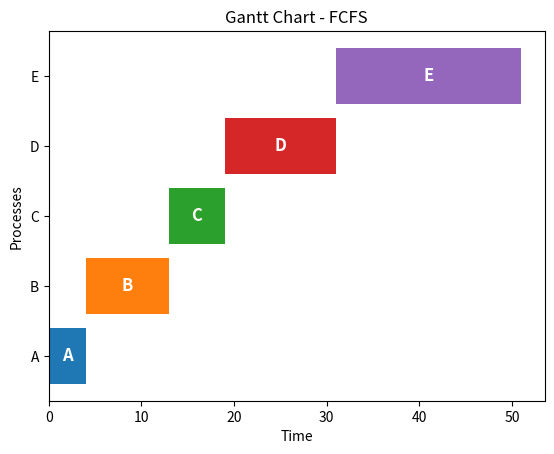
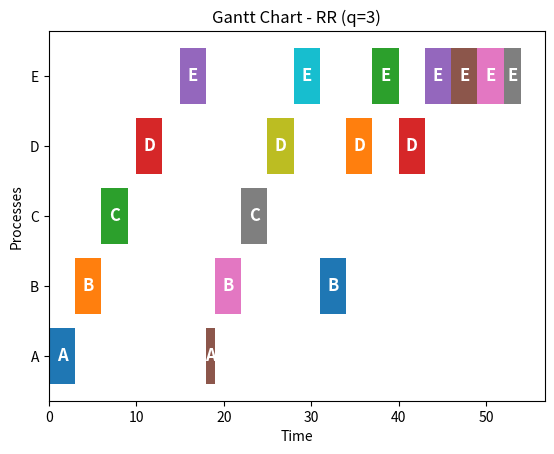
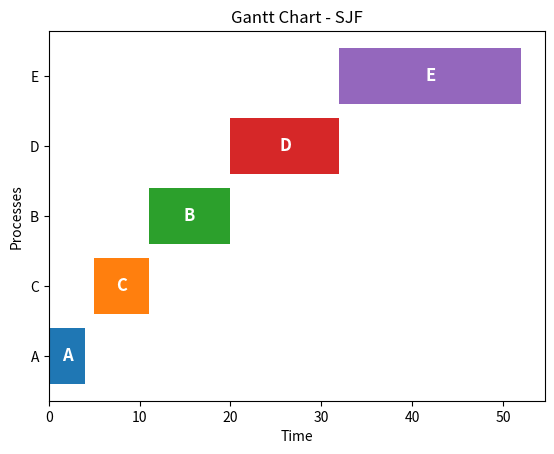
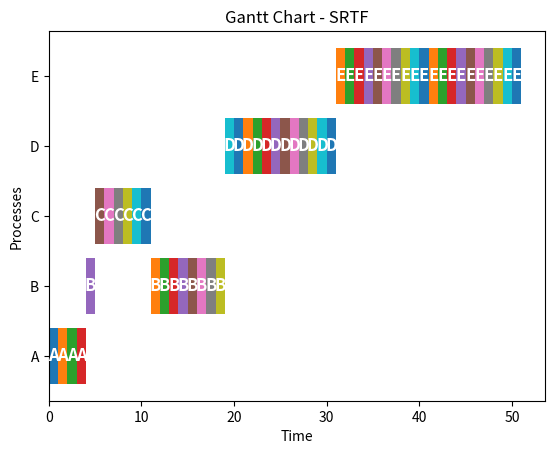

These charts were generated, in order, by the following Python code:
import matplotlib.pyplot as plt
from collections import deque
import random
import time

# 定義 Process 類別
class Process:
    def __init__(self, pid, arrival_time, burst_time):
        self.pid = pid
        self.arrival_time = arrival_time
        self.burst_time = burst_time
        self.remaining_time = burst_time
        self.waiting_time = 0
        self.turnaround_time = 0
        self.completion_time = None
        self.state = "Ready"
        self.program_counter = 0
        self.registers = {f'R{i}': random.randint(0, 100) for i in range(4)}
        self.memory_limit = random.randint(100, 500)
        self.open_files = [f'file_{pid}_{i}.txt' for i in range(random.randint(1, 3))]

# 定義 Scheduler 類別，負責不同的排程模式
class Scheduler:
    def __init__(self, processes):
        self.processes = sorted(processes, key=lambda p: p.arrival_time)
        self.time_counter = 0
        self.schedule = []
        self.ready_queue = []

    def run_fcfs(self):
        self.reset()
        for process in self.processes:
            if self.time_counter < process.arrival_time:
                self.time_counter = process.arrival_time
            process.waiting_time = self.time_counter - process.arrival_time
            process.turnaround_time = process.waiting_time + process.burst_time
            process.completion_time = self.time_counter + process.burst_time
            self.schedule.append((process.pid, self.time_counter, process.completion_time))
            self.time_counter += process.burst_time
        self.display_gantt_chart("FCFS")
        self.display_avg_waiting_time("FCFS")

    def run_rr(self, quantum=3):
        self.reset()
        queue = deque(self.processes)
        while queue:
            process = queue.popleft()
            if self.time_counter < process.arrival_time:
                self.time_counter = process.arrival_time
            execution_time = min(quantum, process.remaining_time)
            self.schedule.append((process.pid, self.time_counter, self.time_counter + execution_time))
            self.time_counter += execution_time
            process.remaining_time -= execution_time
            if process.remaining_time > 0:
                queue.append(process)
            else:
                process.completion_time = self.time_counter
                process.turnaround_time = process.completion_time - process.arrival_time
                process.waiting_time = process.turnaround_time - process.burst_time
        self.display_gantt_chart("RR (q=3)")
        self.display_avg_waiting_time("RR (q=3)")

    def run_sjf(self):
        self.reset()
        remaining_processes = sorted(self.processes, key=lambda p: p.burst_time)  # Sort by arrival time, then burst time
        self.ready_queue = []
        
        while remaining_processes or self.ready_queue:
            # If no process is available, move the time forward
            if not self.ready_queue:
                self.time_counter = remaining_processes[0].arrival_time
            
            # Move arrived processes to ready queue
            while remaining_processes and remaining_processes[0].arrival_time <= self.time_counter:
                self.ready_queue.append(remaining_processes.pop(0))
            
            # Sort ready queue based on burst time (Shortest Job First)
            self.ready_queue.sort(key=lambda p: p.burst_time)
            
            if self.ready_queue:
                process = self.ready_queue.pop(0)
                process.waiting_time = self.time_counter - process.arrival_time
                process.turnaround_time = process.waiting_time + process.burst_time
                process.completion_time = self.time_counter + process.burst_time
                self.schedule.append((process.pid, self.time_counter, process.completion_time))
                self.time_counter += process.burst_time

        self.display_gantt_chart("SJF")
        self.display_avg_waiting_time("SJF")


    def run_srt(self):
        self.reset()
        completed = 0
        remaining_processes = self.processes[:]

        while completed < len(self.processes):
            # 將已到達的行程加入 ready_queue
            while remaining_processes and remaining_processes[0].arrival_time <= self.time_counter:
                self.ready_queue.append(remaining_processes.pop(0))
            
            # 選擇剩餘時間最短的行程執行
            if self.ready_queue:
                self.ready_queue.sort(key=lambda p: p.remaining_time)
                process = self.ready_queue[0]  # 選擇當前剩餘時間最短的行程
                process.remaining_time -= 1
                self.schedule.append((process.pid, self.time_counter, self.time_counter + 1))
                self.time_counter += 1
                
                # 若行程執行完畢
                if process.remaining_time == 0:
                    process.completion_time = self.time_counter
                    process.turnaround_time = process.completion_time - process.arrival_time
                    process.waiting_time = process.turnaround_time - process.burst_time
                    self.ready_queue.pop(0)  # 從 ready_queue 移除已完成的行程
                    completed += 1
            else:
                self.time_counter += 1  # 若無行程可執行，時間前進
        
        self.display_gantt_chart("SRTF")
        self.display_avg_waiting_time("SRTF")

    def reset(self):
        self.time_counter = 0
        self.schedule = []
        for process in self.processes:
            process.remaining_time = process.burst_time
            process.waiting_time = 0
            process.turnaround_time = 0
            process.completion_time = None

    def display_gantt_chart(self, title):
        fig, ax = plt.subplots()
        fig.canvas.manager.set_window_title(title)
        for pid, start, end in self.schedule:
            ax.barh(pid, end - start, left=start)
            ax.text((start + end) / 2, pid, pid, ha='center', va='center', color='white', fontsize=12, fontweight='bold')
        plt.xlabel("Time")
        plt.ylabel("Processes")
        plt.title(f"Gantt Chart - {title}")
        plt.show()

    def display_avg_waiting_time(self, title):
        avg_waiting_time = sum(p.waiting_time for p in self.processes) / len(self.processes)
        print(f"{title} - Average Waiting Time: {avg_waiting_time:.2f}")

# 測試行程資料
processes = [
    Process("A", 0, 4),
    Process("B", 2, 9),
    Process("C", 5, 6),
    Process("D", 10, 12),
    Process("E", 15, 20)
]

# 執行不同的排程方式
scheduler = Scheduler(processes)
scheduler.run_fcfs()
scheduler.run_rr(quantum=3)
scheduler.run_sjf()
scheduler.run_srt()
